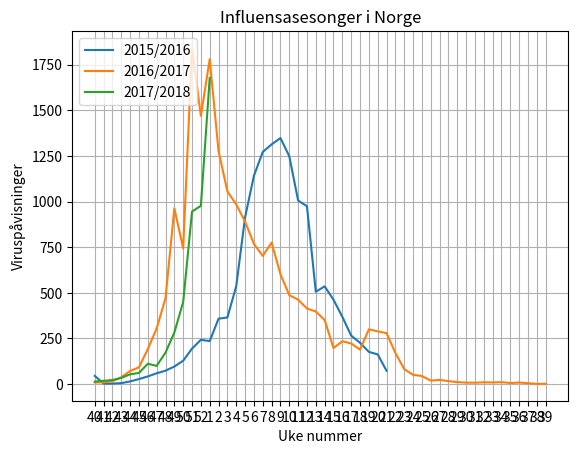

Write the Python code that produced this figure.
import matplotlib.pyplot as plt
import numpy as np

# Influensasesongen 2014/2015
x_2014_2015 = np.array([0, 1, 2, 3, 4, 5, 6, 7, 8, 9, 10, 11, 12, 13])
y_2014_2015 = np.array([])

# Influensasesongen 2015/2016
x_2015_2016 = np.array([0, 1, 2, 3, 4, 5, 6, 7, 8, 9, 10, 11, 12, 13, 14, 15, 16, 17, 18, 19, 20, 21, 22, 23, 24, 25, 26, 27, 28, 29 ,30 ,31, 32, 33])
y_2015_2016 = np.array([1126*.04, 1465*.002, 1551*.002, 1776*.003, 1641*.009, 1853*.015, 1921*.022, 2050*.029, 2046*.036, 2241*.043, 2467*.052, 2703*.072, 2227*.109, 2033*.116, 3622*.099, 3478*.105, 3235*.166, 4373*.209, 4858*.235, 5192*.245, 5589*.235, 4957*.272, 4877*.256, 4432*.227, 4027*.242, 2376*.213, 3096*.173, 3189*.145, 2837*.13, 2506*.106, 2573*.088, 2208*.08, 2036*.08, 1745*.042])
my_xticks_2015_2016 = ["40", "41", "42", "43", "44", "45", "46", "47", "48", "49", "50", "51", "52", "1", "2", "3", "4", "5", "6", "7", "8", "9", "10", "11", "12", "13", "14", "15", "16", "17", "18", "19", "20"]

# Influensasesongen 2016/2017
x_2016_2017 = np.array([0, 1, 2, 3, 4, 5, 6, 7, 8, 9, 10, 11, 12, 13, 14, 15, 16, 17, 18, 19, 20, 21, 22, 23, 24, 25, 26, 27, 28, 29 ,30 ,31, 32, 33, 34, 35, 36, 37, 38, 39, 40, 41, 42, 43, 44, 45, 46, 47, 48, 49, 50, 51])
y_2016_2017 = np.array([2274*.004, 2419*.004, 2686*.006, 2706*.014, 3000*.024, 3080*.03, 3500*.055, 3725*.082, 4206*.112, 5231*.184, 3248*.229, 6772*.272, 5286*.278, 8017*.222, 7420*.172, 6402*.165, 6038*.163, 6059*.147, 5648*.136, 4912*.143, 5102*.152, 4494*.134, 4237*.115, 4024*.115, 3800*.109, 3753*.106, 3477*.101, 2017*.098, 2865*.082, 3090*.072, 2450*.077, 2888*.104, 2807*.103, 3039*.092, 3103*.055, 2052*.04, 2034*.025, 1526*.029, 1143*.017, 1097*.021, 1168*.014, 794*.014, 514*.016, 557*.014, 591*.017, 644*.014, 994*.011, 201*.03, 585*.015, 317*.016, 281*.004, 497*.004])
my_xticks_2016_2017 = ["40", "41", "42", "43", "44", "45", "46", "47", "48", "49", "50", "51", "52", "1", "2", "3", "4", "5", "6", "7", "8", "9", "10", "11", "12", "13", "14", "15", "16", "17", "18", "19", "20", "21", "22", "23", "24", "25", "26", "27", "28", "29", "30", "31", "32", "33", "34", "35", "36", "37", "38", "39"]

# Influensasesongen 2017/2018
x_2017_2018 = np.array([0, 1, 2, 3, 4, 5, 6, 7, 8, 9, 10, 11, 12, 13])
y_2017_2018 = np.array([2349*.006, 3007*.006, 3219*.007, 3782*.009, 4140*.013, 4387*.014, 4472*.025, 4539*.022, 4671*.037, 5235*.054, 5558*.081, 6305*.15, 4360*.224, 7768*.216])

plt.xticks(x_2016_2017, my_xticks_2016_2017)
plt.plot(x_2015_2016, y_2015_2016, label="2015/2016")
plt.plot(x_2016_2017, y_2016_2017, label="2016/2017")
plt.plot(x_2017_2018, y_2017_2018, label="2017/2018")

plt.title('Influensasesonger i Norge')
plt.xlabel("Uke nummer")
plt.ylabel("Viruspåvisninger") # Antall bekreftet diagnoser
plt.legend(loc='upper left')
plt.grid(axis='y', linestyle='-')
plt.grid(axis='x', linestyle='-')
plt.show()